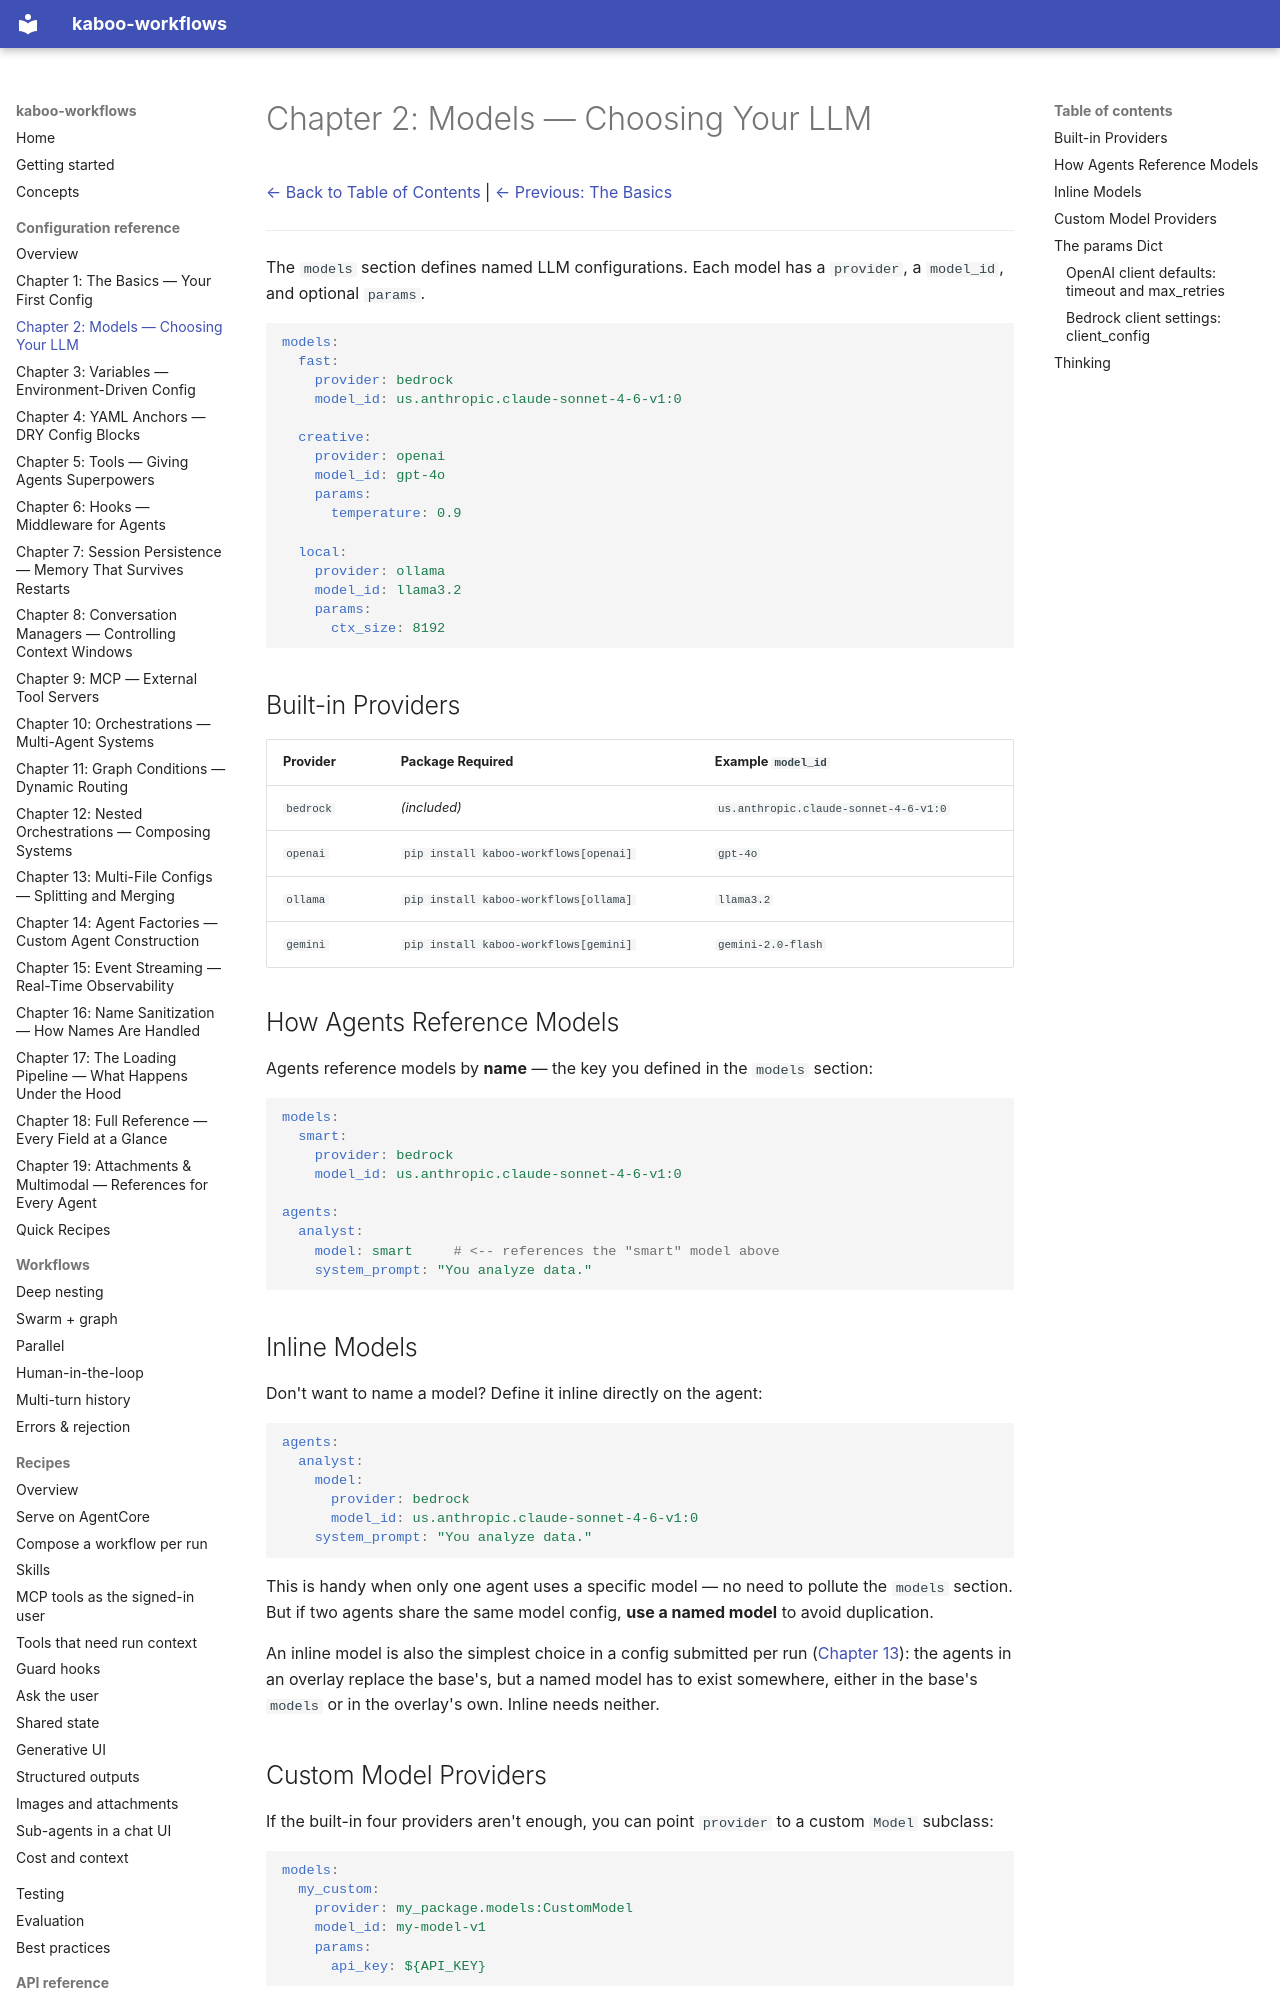

repository: gl-pgege/kaboo-workflows · page: configuration/Chapter_02/index.html · generator: mkdocs

# Chapter 2: Models — Choosing Your LLM

[← Back to Table of Contents](README.md) | [← Previous: The Basics](Chapter_01.md)

---

The `models` section defines named LLM configurations. Each model has a `provider`, a `model_id`, and optional `params`.

```yaml
models:
  fast:
    provider: bedrock
    model_id: us.anthropic.claude-sonnet-4-6-v1:0

  creative:
    provider: openai
    model_id: gpt-4o
    params:
      temperature: 0.9

  local:
    provider: ollama
    model_id: llama3.2
    params:
      ctx_size: 8192
```

## Built-in Providers

| Provider | Package Required | Example `model_id` |
|----------|-----------------|---------------------|
| `bedrock` | *(included)* | `us.anthropic.claude-sonnet-4-6-v1:0` |
| `openai` | `pip install kaboo-workflows[openai]` | `gpt-4o` |
| `ollama` | `pip install kaboo-workflows[ollama]` | `llama3.2` |
| `gemini` | `pip install kaboo-workflows[gemini]` | `gemini-2.0-flash` |

## How Agents Reference Models

Agents reference models by **name** — the key you defined in the `models` section:

```yaml
models:
  smart:
    provider: bedrock
    model_id: us.anthropic.claude-sonnet-4-6-v1:0

agents:
  analyst:
    model: smart     # <-- references the "smart" model above
    system_prompt: "You analyze data."
```

## Inline Models

Don't want to name a model? Define it inline directly on the agent:

```yaml
agents:
  analyst:
    model:
      provider: bedrock
      model_id: us.anthropic.claude-sonnet-4-6-v1:0
    system_prompt: "You analyze data."
```

This is handy when only one agent uses a specific model — no need to pollute the `models` section. But if two agents share the same model config, **use a named model** to avoid duplication.

An inline model is also the simplest choice in a config submitted per run ([Chapter 13](Chapter_13.md)): the agents in an overlay replace the base's, but a named model has to exist somewhere, either in the base's `models` or in the overlay's own. Inline needs neither.

## Custom Model Providers

If the built-in four providers aren't enough, you can point `provider` to a custom `Model` subclass:

```yaml
models:
  my_custom:
    provider: my_package.models:CustomModel
    model_id: my-model-v1
    params:
      api_key: ${API_KEY}
```

The class must be a subclass of `strands.models.Model`. The `model_id` and `params` are passed to its constructor.

## The `params` Dict

`params` is a pass-through dictionary — whatever you put in it gets forwarded as `**kwargs` to the model constructor. This means you can set any provider-specific parameter:

```yaml
models:
  tuned:
    provider: bedrock
    model_id: us.anthropic.claude-sonnet-4-6-v1:0
    params:
      max_tokens: 4096
      temperature: 0.7
      top_p: 0.9
```
